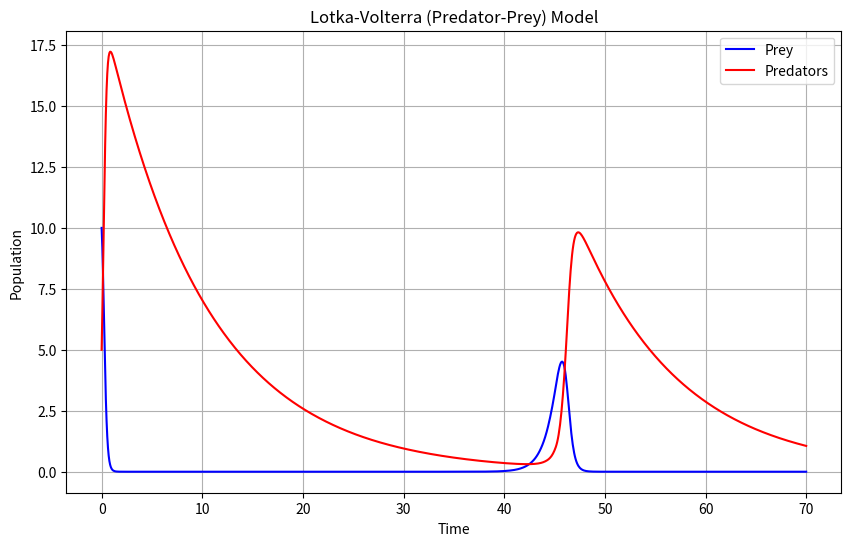

The matplotlib source for this figure:
"""
Simulation of the Lotka-Volterra (predator-prey) equations.
"""

import numpy as np
from scipy.integrate import solve_ivp
import matplotlib.pyplot as plt

# Parameters
alpha = 1.1  # Prey growth rate
beta = 0.4   # Predation rate
delta = 0.4  # Predator death rate
gamma = 0.1  # Predator growth rate from predation

# Initial conditions (prey, predators)
xy0 = [10, 5]

# The Lotka-Volterra model differential equations
def lotka_volterra(t, y, alpha, beta, delta, gamma):
    x, y = y
    dxdt = alpha * x - beta * x * y
    dydt = delta * x * y - gamma * y
    return dxdt, dydt

# Time grid
t_span = [0, 70]
t_eval = np.linspace(t_span[0], t_span[1], 1000)

# Integrate the equations over the time grid
sol = solve_ivp(lotka_volterra, t_span, xy0, args=(alpha, beta, delta, gamma), t_eval=t_eval)

# Plot the data
plt.figure(figsize=(10, 6))
plt.plot(sol.t, sol.y[0], 'b', label='Prey')
plt.plot(sol.t, sol.y[1], 'r', label='Predators')
plt.title("Lotka-Volterra (Predator-Prey) Model")
plt.xlabel('Time')
plt.ylabel('Population')
plt.legend()
plt.grid(True)
plt.savefig("lotka_volterra.png")
print("Lotka-Volterra plot saved to lotka_volterra.png")
